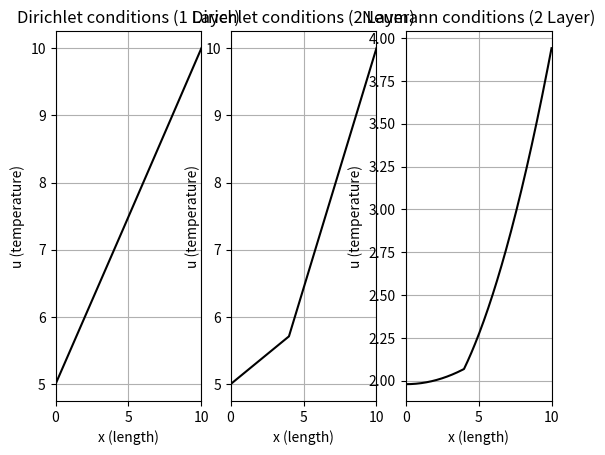

Reproduce this figure in Python.
#!/usr/bin/env python3
import numpy as np
from matplotlib import pyplot as plt


# Interfaces between layers are treated as perfect interfaces
# (no contact resistance), where continuity between temperature
# and heat flux are enforced. 
# For an equal spaced grid, the interface point is treated as
# 
# u_i = (1+alphaR/alphaL)^{-1} * (u_{i-1} + (alphaR/alphaL)*u_{i+1})
# 
# where alphaL == thermal diffusivity of lower material and
# alphaR == thermal diffusivity of upper material across interface

# As this is an explicit method (Forward Euler) the time step
# is quite small so this can take a long time to run. Sorry!

# INPUT:
#	number of layers
#	thickness 1, thickness 2, ... , thickness n
#	alpha 1, alpha 2, ... , alpha 2
#	delta_x --> minimum spacing (uniform cartesian grid ... 1D here)
#	delta_x will be modified such that grid points always begin and
#	on a boundary (dx in one layer may be slightly different than another)
def setProperties(nLayers,*args) :
	# Thickness i args[0,nLayers-1]
	# Alpha in args[nLayers,2*nLayers-1]
	# dx in args[2*nLayers]
	xspan = 0.0
	dx = args[2*nLayers]
	ib = np.zeros(nLayers,dtype=int)
	alp = np.zeros(nLayers)
	dxa = np.zeros(nLayers)
	for n in range(nLayers) :
		ni = int(np.floor(args[n]/dx));
		if n == 0 :
			xtmp = np.linspace(0.0,args[n],ni)
			xOld = args[n] 
			dxa[0] = xtmp[2]-xtmp[1]
		else :
			xtmp = np.linspace(xOld,xOld+args[n],ni)
			xOld = xOld+args[n]
			dxa[n] = xtmp[2]-xtmp[1]
		if n == 0 :
			x = xtmp
			ib[0] = ni-1
		else :
			x = np.concatenate((x[0:-1],xtmp), axis=0)
			ib[n] = ib[n-1] + ni-1
		alp[n] = args[nLayers+n]
	# dt derived from CFL condition of minimum grid cell size
	# and maximum thermal diffusivity. Taking CFL = 0.5 to help
	# ensure (but not guarantee) stability for an explicitly 
	# integrated scheme
	Cmax = 0.5
	dx2  = dx**2
	dt   = Cmax*dx2/np.amax(alp)
		
	return [x, ib, alp, dt, dxa]
	
# Solve 1D heat equation via Forward Euler (explicit time integration)
# With second order in space finite-difference and continuous 
# heat flux at interfaces (assumes perfect contact)
# *args contains boundary condition information
# args[0] = start boundary condition type (0 Dirichlet, 1 Neumann)
# args[1] = end boundary condition type (0 Dirichlet, 1 Neumann)
# args[3] = Value for start B.C.
# args[4] = Value for end B.C.
# Dirichlet specifies temperature, Neumann specifies heat flux
# where a value of 0 means perfectly insulated
# UNITS MUST BE CONSISTENT AS THIS METHOD HAS NOT BEEN NONDIMENSIONALIZED
# ---> x,dx in [m], alpha in [m^2/s] (Usually listed in [mm^2/s]
# 
# alpha = k/(rho * c_p) [L^2/T] 
# where alpha is thermal diffusivity
# k is thermal conductivity 
# rho is the density
# c_p is the specific heat capacity
# For heat flux boundary conditions:
#	Need to divide Q by (rho*cp) prior to passing argument
#	to equation solver so that the condition is dimensionally consistent
#	Recall heat flux [Watt/m^2] --> [M/T^3] 
#	So you must keep dimensions consistent with how you scale your heat flux
#	e.g. "cube" dimensions in [m], thermal diffusivity in [m^2/s], 
#	Heat flux [Watt/m^2], Density in [kg/m^3], Heat capcity [J/(kg*K)], etc ...
def solve_1D_heat_equation(nLayers,x,ib,alp,dt,dxa,tspan,*args) :
	ni = x.size
	u0 = np.zeros(ni)
	u  = np.zeros(ni)
	if args[0] == 0 :
		u0[0] = args[2]
		Q1 = args[2]*alp[0]/dxa[0]
		w1 = 0.0
	if args[1] == 0 :
		u0[-1] = args[3]
		Q2 = args[3]*alp[-1]/dxa[-1]
		w2 = 0.0
	if args[0] == 1 :
		Q1 = args[2]
		w1 = 1.0
	if args[1] == 1 :
		Q2 = args[3]
		w2 = 1.0
	u = u0
	# Neumann BC handled in routine
	nt = int(np.floor(tspan/dt))
	# Primary loop for time series . . .
	for n in range(nt) :
		# Appply boundary conditions
		u[0]  = w1*u[1]  + (dxa[0]/alp[0])*Q1
		u[-1] = w2*u[-2] + (dxa[-1]/alp[-1])*Q2
		# Redundancy because ...
		u0[0]  = u[0]
		u0[-1] = u[-1]
		# Loop over layers (Internal)	
		ie = 0;
		for m in range(nLayers) :
			c1 = alp[m]*dt/(dxa[m]**2)
			istart = ie + 1
			iend = ib[m]
	#		for ii in range(istart,iend,1) :
	#			u[ii] = u0[ii] + c1*(u0[ii-1]-2.0*u0[ii]+u0[ii+1])
			u[istart:iend] = u0[istart:iend] + c1*(u0[istart-1:iend-1]-2.0*u[istart:iend]+u[istart+1:iend+1])
			ie = ib[m]

		# Handle interface 
		for m in range(nLayers-1) :
			ind = ib[m]
			c1 = 1.0/(1.0+(dxa[m]*alp[m+1]/(dxa[m+1]*alp[m])))
			c2 = dxa[m]*alp[m+1]/(dxa[m+1]*alp[m])
			u[ind] = c1*(u0[ind-1]+c2*u0[ind+1])
		u0 = u
	# Returns solution only at t = tspan
	# Can modify easily to save every x iterations and return in 2D array
	# with shape (nsolutions,ni) where nsolutions are the number of solutions
	# saved total. Do not recommend saving every time step...
	return u

# Solve "cube" with one layer (one material)
# With Dirichlet boundary conditions
# T = 5 @ x = 0 & T = 10 & x = t1 = 10.0
def solve_single_layer_cube() :
	nLayers = 1
	t1 = 10.0
	a1 = 14.2
	dx = 0.05
	tspan = 5.0
	[x,ib,alp,dt,dxa] = setProperties(nLayers,t1,a1,dx)
	u = solve_1D_heat_equation(nLayers,x,ib,alp,dt,dxa,tspan,0,0,5,10)
	return [x, u]
# Solve "cube" with two layers (two materials)
# With Dirichlet boundary conditions
# T = 5 @ x = 0 & T = 10 & x = t1 = 10.0
# With material interface at x = 4
def solve_double_layer_cube() :
	nLayers = 2
	t1 = 4.0
	t2 = 6.0
	a1 = 45.0
	a2 = 11.2
	dx = 0.05
	tspan = 5.0
	[x,ib,alp,dt,dxa] = setProperties(nLayers,t1,t2,a1,a2,dx)
	u = solve_1D_heat_equation(nLayers,x,ib,alp,dt,dxa,tspan,0,0,5,10)
	return [x, u]

# Solve "cube" with two layers (two materials)
# With Neumann boundary conditions
# dT/dx = 0 @ x = 0 & dT/dx = Q, Q=5 & x = 10.0
def solve_double_layer_cube_2() :
	nLayers = 2
	t1 = 4.0
	t2 = 6.0
	a1 = 45.0
	a2 = 11.2
	dx = 0.05
	tspan = 5.0
	[x,ib,alp,dt,dxa] = setProperties(nLayers,t1,t2,a1,a2,dx)
	u = solve_1D_heat_equation(nLayers,x,ib,alp,dt,dxa,tspan,1,1,0,5)
	return [x, u]
## MAIN CODE FOR EXAMPLES
def main() :
	[x1, u1] = solve_single_layer_cube()
	[x2, u2] = solve_double_layer_cube()
	[x3, u3] = solve_double_layer_cube_2()
	
	# Plot 3 examples on subplot
	plt.figure()
	plt.subplot(1,3,1)
	plt.plot(x1,u1,"k-")
	plt.xlim((0, 10))
	plt.xlabel("x (length)")
	plt.ylabel("u (temperature)")
	plt.grid(True)
	plt.title("Dirichlet conditions (1 Layer)")
	
	plt.subplot(1,3,2)
	plt.plot(x2,u2,"k-")
	plt.xlim((0, 10))
	plt.xlabel("x (length)")
	plt.ylabel("u (temperature)")
	plt.grid(True)
	plt.title("Dirichlet conditions (2 Layer)")
	
	plt.subplot(1,3,3)
	plt.plot(x3,u3,"k-")
	plt.xlim((0, 10))
	plt.xlabel("x (length)")
	plt.ylabel("u (temperature)")
	plt.grid(True)
	plt.title("Neumann conditions (2 Layer)")
	
	plt.show()

if __name__ == '__main__' :
	main()
